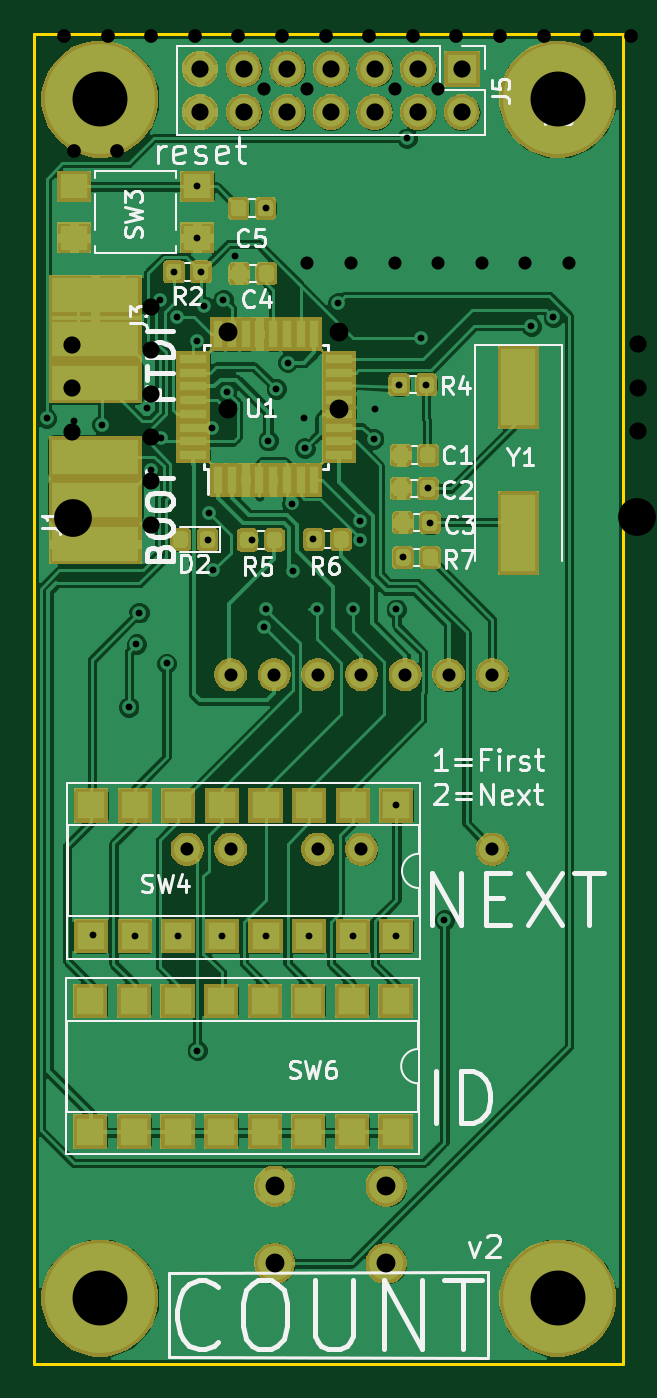
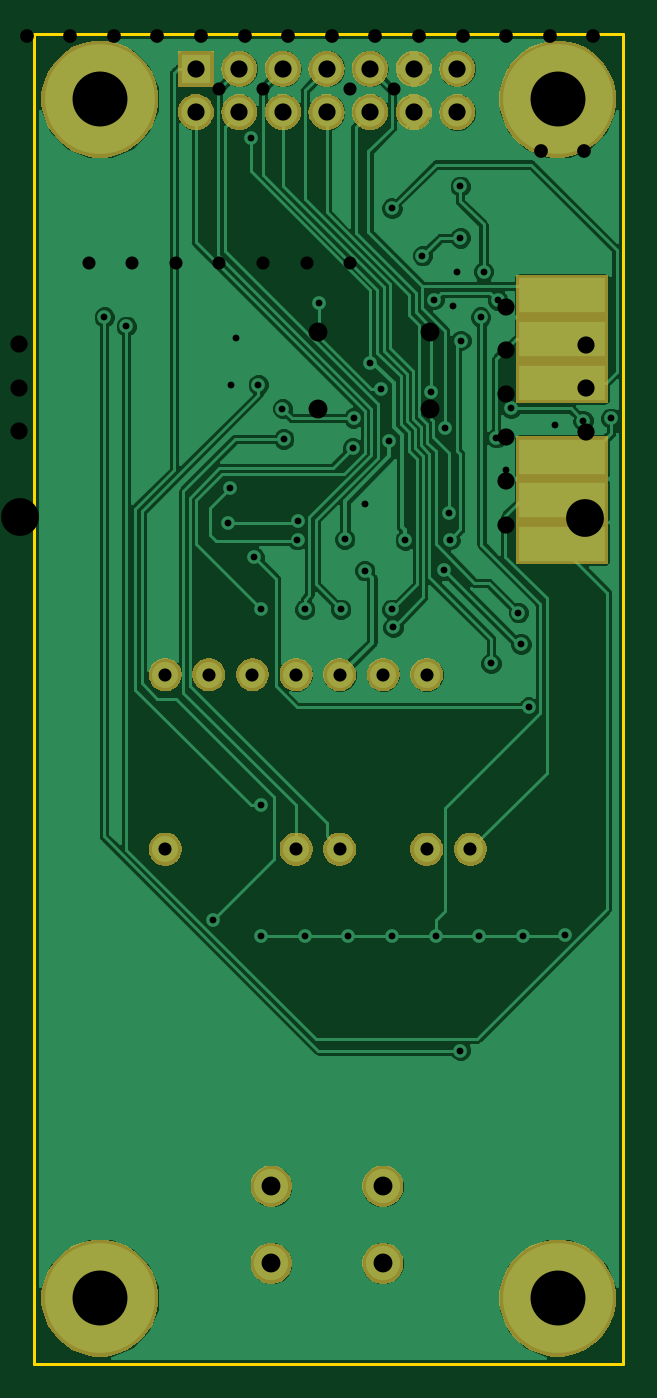
Circuit board: 12 layer files. Board 34.3 x 77.5 mm.
- bottom_copper: count-B.Cu.gbl (85538 bytes)
- bottom_mask: count-B.Mask.gbs (40229 bytes)
- paste: count-B.Paste.gbp (542 bytes)
- bottom_silk: count-B.SilkS.gbo (536 bytes)
- outline: count-Edge.Cuts.gm1 (737 bytes)
- top_copper: count-F.Cu.gtl (212704 bytes)
- top_mask: count-F.Mask.gts (70713 bytes)
- paste: count-F.Paste.gtp (44497 bytes)
- top_silk: count-F.SilkS.gto (27891 bytes)
- drill: count-NPTH.drl (169 bytes)
- drill: count-PTH.drl (1628 bytes)
- drill: count.drl (1643 bytes)

=== bottom_copper: count-B.Cu.gbl (85538 bytes, source omitted) ===
=== bottom_mask: count-B.Mask.gbs (40229 bytes, source omitted) ===
=== paste: count-B.Paste.gbp ===
G04 #@! TF.GenerationSoftware,KiCad,Pcbnew,5.0.1-33cea8e~68~ubuntu14.04.1*
G04 #@! TF.CreationDate,2018-11-23T14:46:56-08:00*
G04 #@! TF.ProjectId,count,636F756E742E6B696361645F70636200,rev?*
G04 #@! TF.SameCoordinates,Original*
G04 #@! TF.FileFunction,Paste,Bot*
G04 #@! TF.FilePolarity,Positive*
%FSLAX46Y46*%
G04 Gerber Fmt 4.6, Leading zero omitted, Abs format (unit mm)*
G04 Created by KiCad (PCBNEW 5.0.1-33cea8e~68~ubuntu14.04.1) date Fri 23 Nov 2018 02:46:56 PM PST*
%MOMM*%
%LPD*%
G01*
G04 APERTURE LIST*
G04 APERTURE END LIST*
M02*

=== bottom_silk: count-B.SilkS.gbo ===
G04 #@! TF.GenerationSoftware,KiCad,Pcbnew,5.0.0-fee4fd1~66~ubuntu14.04.1*
G04 #@! TF.CreationDate,2018-10-15T15:43:49-07:00*
G04 #@! TF.ProjectId,count,636F756E742E6B696361645F70636200,rev?*
G04 #@! TF.SameCoordinates,Original*
G04 #@! TF.FileFunction,Legend,Bot*
G04 #@! TF.FilePolarity,Positive*
%FSLAX46Y46*%
G04 Gerber Fmt 4.6, Leading zero omitted, Abs format (unit mm)*
G04 Created by KiCad (PCBNEW 5.0.0-fee4fd1~66~ubuntu14.04.1) date Mon Oct 15 15:43:49 2018*
%MOMM*%
%LPD*%
G01*
G04 APERTURE LIST*
G04 APERTURE END LIST*
M02*

=== outline: count-Edge.Cuts.gm1 ===
G04 #@! TF.GenerationSoftware,KiCad,Pcbnew,5.0.1-33cea8e~68~ubuntu14.04.1*
G04 #@! TF.CreationDate,2018-11-23T14:46:57-08:00*
G04 #@! TF.ProjectId,count,636F756E742E6B696361645F70636200,rev?*
G04 #@! TF.SameCoordinates,Original*
G04 #@! TF.FileFunction,Profile,NP*
%FSLAX46Y46*%
G04 Gerber Fmt 4.6, Leading zero omitted, Abs format (unit mm)*
G04 Created by KiCad (PCBNEW 5.0.1-33cea8e~68~ubuntu14.04.1) date Fri 23 Nov 2018 02:46:57 PM PST*
%MOMM*%
%LPD*%
G01*
G04 APERTURE LIST*
%ADD10C,0.200000*%
G04 APERTURE END LIST*
D10*
X158496000Y-92964000D02*
X124206000Y-92964000D01*
X158496000Y-170434000D02*
X158496000Y-92964000D01*
X124206000Y-170434000D02*
X158496000Y-170434000D01*
X124206000Y-92964000D02*
X124206000Y-170434000D01*
M02*

=== top_copper: count-F.Cu.gtl (212704 bytes, source omitted) ===
=== top_mask: count-F.Mask.gts (70713 bytes, source omitted) ===
=== paste: count-F.Paste.gtp (44497 bytes, source omitted) ===
=== top_silk: count-F.SilkS.gto (27891 bytes, source omitted) ===
=== drill: count-NPTH.drl ===
M48
;DRILL file {KiCad 5.0.1-33cea8e~68~ubuntu14.04.1} date Fri 23 Nov 2018 02:46:59 PM PST
;FORMAT={-:-/ absolute / inch / decimal}
FMAT,2
INCH,TZ
%
G90
G05
M72
T0
M30

=== drill: count-PTH.drl ===
M48
;DRILL file {KiCad 5.0.1-33cea8e~68~ubuntu14.04.1} date Fri 23 Nov 2018 02:46:59 PM PST
;FORMAT={-:-/ absolute / inch / decimal}
FMAT,2
INCH,TZ
T1C0.0157
T2C0.0300
T3C0.0394
T4C0.0433
T5C0.1260
%
G90
G05
M72
T1
X4.9177Y-4.5419
X4.9817Y-4.5472
X5.024Y-5.726
X5.0453Y-4.5563
X5.1065Y-5.2043
X5.12Y-5.73
X5.124Y-5.06
X5.13Y-4.9879
X5.1471Y-4.5192
X5.1584Y-4.6614
X5.1776Y-4.2717
X5.1811Y-4.5866
X5.1929Y-5.1043
X5.2099Y-4.2058
X5.2168Y-4.31
X5.22Y-5.73
X5.2621Y-4.3637
X5.2633Y-5.9921
X5.2635Y-4.01
X5.2635Y-4.1281
X5.2719Y-4.2059
X5.28Y-4.2846
X5.287Y-4.82
X5.29Y-4.76
X5.2982Y-4.5639
X5.3Y-4.89
X5.32Y-5.73
X5.3232Y-4.2696
X5.33Y-4.521
X5.3311Y-4.4816
X5.35Y-4.1691
X5.3893Y-4.8209
X5.4173Y-5.0217
X5.42Y-4.06
X5.42Y-4.98
X5.42Y-5.73
X5.4262Y-4.5932
X5.4449Y-4.4744
X5.4713Y-4.4141
X5.4807Y-4.7374
X5.4823Y-4.8917
X5.508Y-4.5413
X5.5103Y-4.6103
X5.52Y-5.73
X5.5286Y-4.8192
X5.5378Y-4.98
X5.5866Y-4.2776
X5.62Y-4.98
X5.62Y-5.73
X5.6364Y-4.7786
X5.6367Y-4.8206
X5.6681Y-4.5893
X5.6713Y-4.5197
X5.72Y-4.98
X5.72Y-5.73
X5.72Y-5.43
X5.7266Y-4.4649
X5.7354Y-4.8609
X5.7441Y-3.8996
X5.7776Y-4.3583
X5.7886Y-4.4649
X5.7919Y-4.7027
X5.7969Y-4.781
X5.8303Y-5.6925
X6.0295Y-4.3307
X6.08Y-4.31
T2
X5.24Y-5.53
X5.34Y-5.13
X5.34Y-5.53
X5.44Y-5.13
X5.54Y-5.13
X5.54Y-5.53
X5.64Y-5.13
X5.64Y-5.53
X5.74Y-5.13
X5.84Y-5.13
X5.94Y-5.13
X5.94Y-5.53
T3
X5.27Y-3.74
X5.27Y-3.84
X5.37Y-3.74
X5.37Y-3.84
X5.47Y-3.74
X5.47Y-3.84
X5.57Y-3.74
X5.57Y-3.84
X5.67Y-3.74
X5.67Y-3.84
X5.77Y-3.74
X5.77Y-3.84
X5.87Y-3.74
X5.87Y-3.84
T4
X5.4409Y-6.3031
X5.4409Y-6.4803
X5.6969Y-6.3031
X5.6969Y-6.4803
T5
X5.04Y-3.81
X5.04Y-6.56
X6.09Y-3.81
X6.09Y-6.56
T0
M30

=== drill: count.drl ===
M48
;DRILL file {KiCad 5.0.0-fee4fd1~66~ubuntu14.04.1} date Mon Oct 15 15:43:52 2018
;FORMAT={-:-/ absolute / metric / decimal}
FMAT,2
METRIC,TZ
T1C0.762
T2C0.800
T3C1.000
T4C1.100
T5C2.200
%
G90
G05
M71
T1
X137.566Y-96.164
X140.106Y-96.164
X140.106Y-106.324
X142.646Y-106.324
X145.186Y-96.164
X145.186Y-106.324
X147.726Y-96.164
X147.726Y-106.324
X150.266Y-106.324
X152.806Y-106.324
X155.346Y-96.164
X155.346Y-106.324
T2
X126.086Y-74.574
X126.086Y-82.074
X129.896Y-74.567
X129.896Y-82.067
X126.492Y-99.822
X128.992Y-99.822
X125.933Y-85.446
X125.933Y-93.066
X128.473Y-85.446
X128.473Y-93.066
X131.013Y-85.446
X131.013Y-93.066
X133.553Y-85.446
X133.553Y-93.066
X136.093Y-85.446
X136.093Y-93.066
X138.633Y-85.446
X138.633Y-93.066
X141.173Y-85.446
X141.173Y-93.066
X143.713Y-85.446
X143.713Y-93.066
X146.253Y-85.446
X146.253Y-93.066
X148.793Y-85.446
X148.793Y-93.066
X151.333Y-85.446
X151.333Y-93.066
X153.873Y-85.446
X153.873Y-93.066
X156.413Y-85.446
X156.413Y-93.066
X158.953Y-85.446
X158.953Y-93.066
X133.401Y-71.933
X133.401Y-82.093
X147.599Y-73.749
X147.599Y-76.249
X152.387Y-76.098
X157.287Y-76.098
X147.599Y-78.791
X147.599Y-81.291
T3
X159.004Y-81.305
X136.677Y-81.89
X151.536Y-81.293
X159.385Y-111.049
X159.385Y-113.589
X159.385Y-116.129
X155.296Y-81.305
X131.013Y-108.864
X131.013Y-111.404
X131.013Y-113.944
X131.013Y-116.484
X131.013Y-119.024
X131.013Y-121.564
X126.365Y-111.074
X126.365Y-113.614
X126.365Y-116.154
T4
X135.458Y-110.338
X135.458Y-114.838
X141.958Y-110.338
X141.958Y-114.838
X139.954Y-75.136
X139.954Y-81.636
X144.454Y-75.136
X144.454Y-81.636
T5
X126.441Y-121.183
X126.721Y-68.097
X158.852Y-68.25
X159.309Y-121.133
T0
M30

